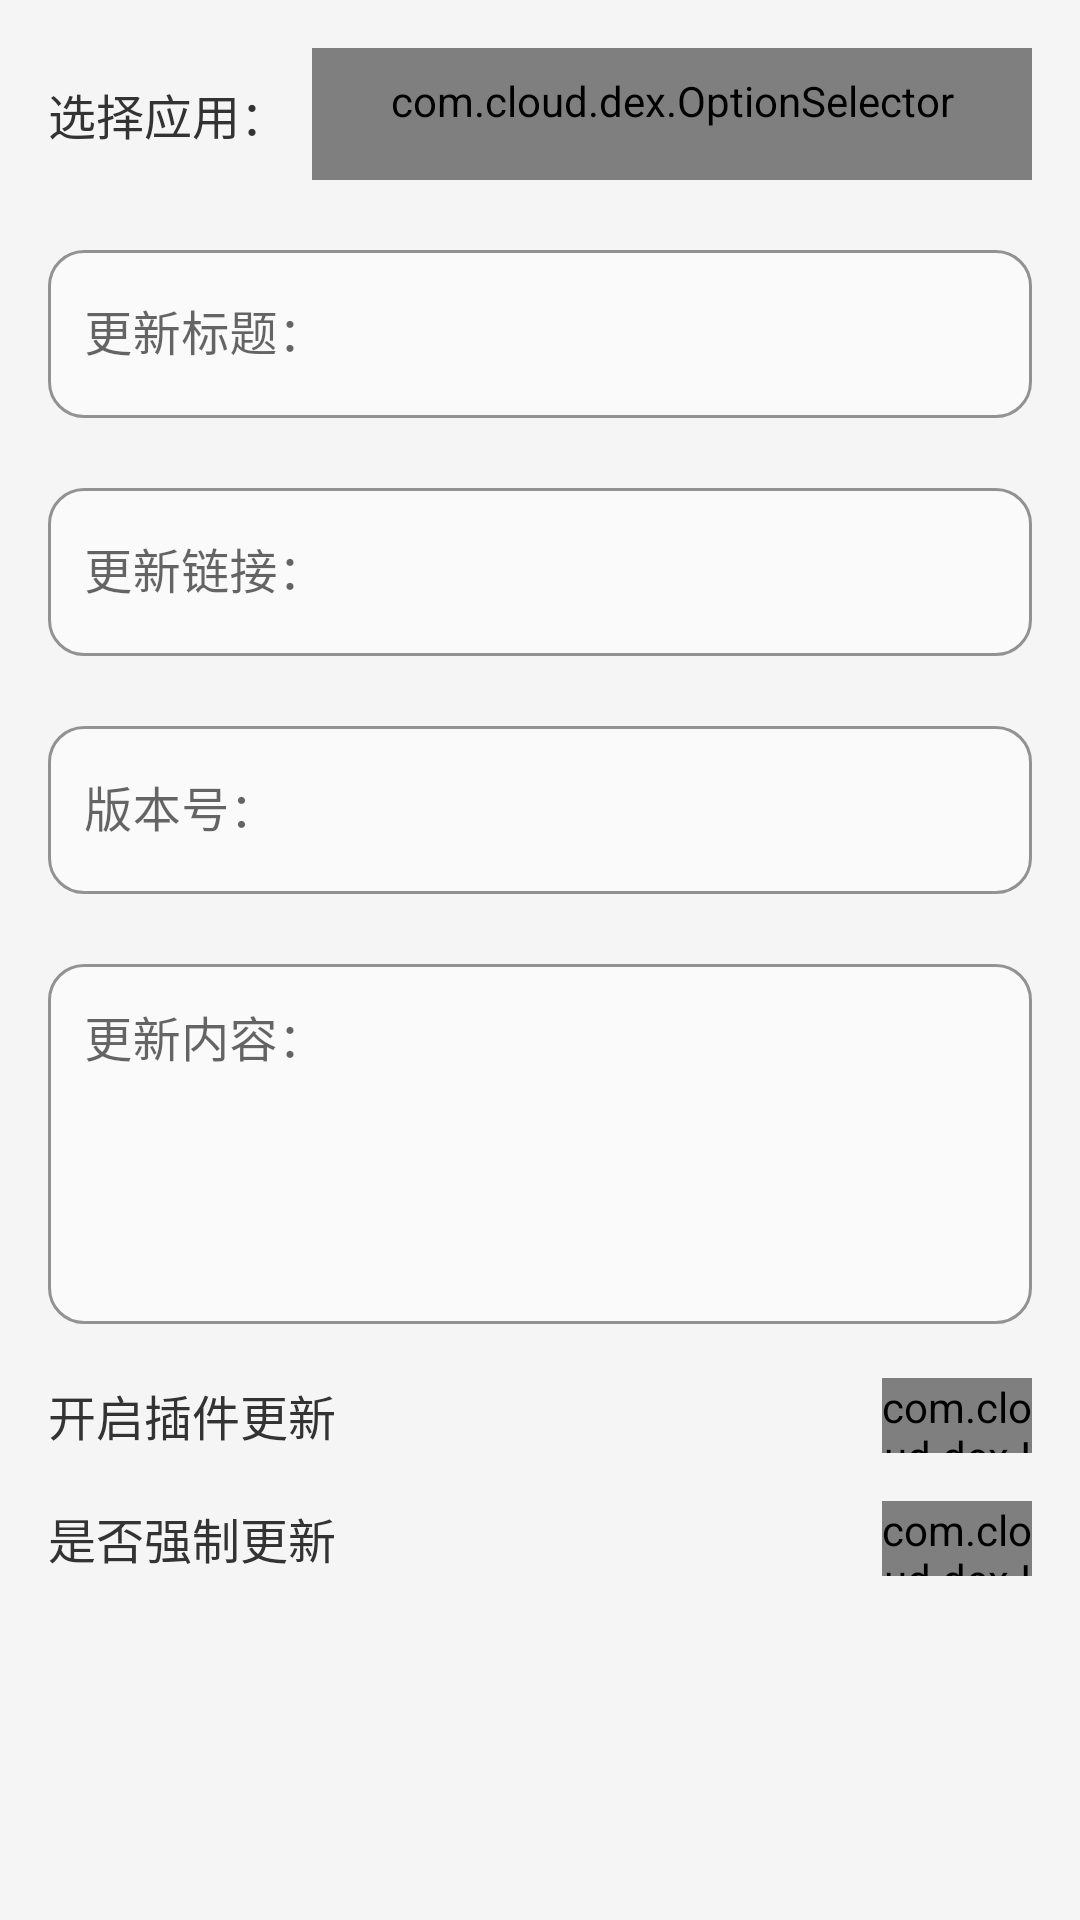

Layout XML and referenced resources for this Android screen:
<!-- AndroidManifest.xml: activity theme Theme.MyApp -->
<!-- res/layout/activity_plugin_update.xml -->
<?xml version="1.0" encoding="utf-8"?>
<LinearLayout xmlns:android="http://schemas.android.com/apk/res/android"
    xmlns:app="http://schemas.android.com/apk/res-auto"
    android:layout_width="match_parent"
    android:layout_height="match_parent"
    android:orientation="vertical"
    android:background="#F5F5F5">

    <ScrollView
        android:layout_width="match_parent"
        android:layout_height="match_parent"
        android:fillViewport="true"
        android:scrollbars="none">

        <LinearLayout
            android:layout_width="match_parent"
            android:layout_height="wrap_content"
            android:orientation="vertical"
            android:paddingStart="16dp"
            android:paddingTop="16dp"
            android:paddingEnd="16dp"
            android:paddingBottom="24dp">

            
            <LinearLayout
                android:layout_width="match_parent"
                android:layout_height="wrap_content"
                android:orientation="horizontal"
                android:gravity="center_vertical"
                android:layout_marginBottom="18dp">

                <TextView
                    android:layout_width="wrap_content"
                    android:layout_height="wrap_content"
                    android:text="选择应用："
                    android:textSize="16sp"
                    android:textColor="@color/text_color_dark"
                    android:gravity="center_vertical" />

                <com.cloud.dex.OptionSelector
                    android:id="@+id/spinnerApps"
                    android:layout_width="0dp"
                    android:layout_height="wrap_content"
                    android:layout_weight="1"
                    android:layout_marginStart="8dp"
                    android:minHeight="44dp"
                    android:background="@drawable/bg_option_selector"
                    android:drawableEnd="@drawable/ic_arrow_down"
                    android:drawablePadding="6dp"
                    android:gravity="center_vertical"
                    android:padding="8dp"
                    android:textColor="@color/text_black"
                    android:textSize="16sp" />

            </LinearLayout>

            
            <com.google.android.material.textfield.TextInputLayout
                android:id="@+id/tilUpdateTitle"
                android:layout_width="match_parent"
                android:layout_height="wrap_content"
                android:layout_marginBottom="18dp"
                android:hint="更新标题："
                app:boxBackgroundColor="@color/bg_input"
                app:boxBackgroundMode="outline"
                app:boxCornerRadiusBottomEnd="12dp"
                app:boxCornerRadiusBottomStart="12dp"
                app:boxCornerRadiusTopEnd="12dp"
                app:boxCornerRadiusTopStart="12dp"
                app:boxStrokeColor="@color/border_color"
                app:endIconMode="clear_text"
                app:hintEnabled="true"
                app:hintTextColor="@color/input_box_stroke">

                <com.google.android.material.textfield.TextInputEditText
                    android:id="@+id/etUpdateTitle"
                    android:layout_width="match_parent"
                    android:layout_height="wrap_content"
                    android:minHeight="56dp"
                    android:gravity="center_vertical|start"
                    android:inputType="text"
                    android:maxLines="1"
                    android:paddingStart="12dp"
                    android:paddingTop="16dp"
                    android:paddingEnd="12dp"
                    android:paddingBottom="16dp"
                    android:textColor="@color/text_color_dark"
                    android:textSize="16sp" />

            </com.google.android.material.textfield.TextInputLayout>

            
            <com.google.android.material.textfield.TextInputLayout
                android:id="@+id/tilUpdateUrl"
                android:layout_width="match_parent"
                android:layout_height="wrap_content"
                android:layout_marginBottom="18dp"
                android:hint="更新链接："
                app:boxBackgroundColor="@color/bg_input"
                app:boxBackgroundMode="outline"
                app:boxCornerRadiusBottomEnd="12dp"
                app:boxCornerRadiusBottomStart="12dp"
                app:boxCornerRadiusTopEnd="12dp"
                app:boxCornerRadiusTopStart="12dp"
                app:boxStrokeColor="@color/border_color"
                app:endIconMode="clear_text"
                app:hintEnabled="true"
                app:hintTextColor="@color/input_box_stroke">

                <com.google.android.material.textfield.TextInputEditText
                    android:id="@+id/etUpdateUrl"
                    android:layout_width="match_parent"
                    android:layout_height="wrap_content"
                    android:minHeight="56dp"
                    android:gravity="center_vertical|start"
                    android:inputType="textUri"
                    android:maxLines="1"
                    android:paddingStart="12dp"
                    android:paddingTop="16dp"
                    android:paddingEnd="12dp"
                    android:paddingBottom="16dp"
                    android:textColor="@color/text_color_dark"
                    android:textSize="16sp" />

            </com.google.android.material.textfield.TextInputLayout>

            
            <com.google.android.material.textfield.TextInputLayout
                android:id="@+id/tilVersion"
                android:layout_width="match_parent"
                android:layout_height="wrap_content"
                android:layout_marginBottom="18dp"
                android:hint="版本号："
                app:boxBackgroundColor="@color/bg_input"
                app:boxBackgroundMode="outline"
                app:boxCornerRadiusBottomEnd="12dp"
                app:boxCornerRadiusBottomStart="12dp"
                app:boxCornerRadiusTopEnd="12dp"
                app:boxCornerRadiusTopStart="12dp"
                app:boxStrokeColor="@color/border_color"
                app:endIconMode="clear_text"
                app:hintEnabled="true"
                app:hintTextColor="@color/input_box_stroke">

                <com.google.android.material.textfield.TextInputEditText
                    android:id="@+id/etVersion"
                    android:layout_width="match_parent"
                    android:layout_height="wrap_content"
                    android:minHeight="56dp"
                    android:gravity="center_vertical|start"
                    android:inputType="text"
                    android:digits="0123456789."
                    android:maxLines="1"
                    android:paddingStart="12dp"
                    android:paddingTop="16dp"
                    android:paddingEnd="12dp"
                    android:paddingBottom="16dp"
                    android:textColor="@color/text_color_dark"
                    android:textSize="16sp" />

            </com.google.android.material.textfield.TextInputLayout>

            
            <com.google.android.material.textfield.TextInputLayout
                android:id="@+id/tilUpdateContent"
                android:layout_width="match_parent"
                android:layout_height="wrap_content"
                android:layout_marginBottom="18dp"
                android:hint="更新内容："
                app:boxBackgroundColor="@color/bg_input"
                app:boxBackgroundMode="outline"
                app:boxCornerRadiusBottomEnd="12dp"
                app:boxCornerRadiusBottomStart="12dp"
                app:boxCornerRadiusTopEnd="12dp"
                app:boxCornerRadiusTopStart="12dp"
                app:boxStrokeColor="@color/border_color"
                app:hintEnabled="true"
                app:hintTextColor="@color/input_box_stroke">

                <com.google.android.material.textfield.TextInputEditText
                    android:id="@+id/etUpdateContent"
                    android:layout_width="match_parent"
                    android:layout_height="wrap_content"
                    android:minHeight="120dp"
                    android:gravity="top|start"
                    android:inputType="textMultiLine"
                    android:maxLines="6"
                    android:scrollbars="vertical"
                    android:paddingStart="12dp"
                    android:paddingTop="16dp"
                    android:paddingEnd="12dp"
                    android:paddingBottom="16dp"
                    android:textColor="@color/text_color_dark"
                    android:textSize="16sp" />

            </com.google.android.material.textfield.TextInputLayout>

            
            <LinearLayout
                android:layout_width="match_parent"
                android:layout_height="wrap_content"
                android:orientation="horizontal"
                android:gravity="center_vertical"
                android:layout_marginBottom="16dp">

                <TextView
                    android:layout_width="0dp"
                    android:layout_height="wrap_content"
                    android:layout_weight="1"
                    android:text="开启插件更新"
                    android:textSize="16sp"
                    android:textColor="@color/text_color_dark" />

                <com.cloud.dex.IosLikeSwitch
                    android:id="@+id/switchPluginUpdate"
                    android:layout_width="50dp"
                    android:layout_height="25dp" />

            </LinearLayout>

            
            <LinearLayout
                android:layout_width="match_parent"
                android:layout_height="wrap_content"
                android:orientation="horizontal"
                android:gravity="center_vertical">

                <TextView
                    android:layout_width="0dp"
                    android:layout_height="wrap_content"
                    android:layout_weight="1"
                    android:text="是否强制更新"
                    android:textSize="16sp"
                    android:textColor="@color/text_color_dark" />

                <com.cloud.dex.IosLikeSwitch
                    android:id="@+id/switchForceUpdate"
                    android:layout_width="50dp"
                    android:layout_height="25dp" />

            </LinearLayout>

        </LinearLayout>

    </ScrollView>

</LinearLayout>
<!-- resources referenced by this layout -->
<resources>
  <color name="bg_input">#FAFAFA</color>
  <color name="border_color">#808080</color>
  <color name="input_box_stroke">#1E88E5</color>
  <color name="text_black">#000000</color>
  <color name="text_color_dark">#333333</color>
  <!-- drawable bg_option_selector (drawable) -->
  <?xml version="1.0" encoding="utf-8"?>
  <shape xmlns:android="http://schemas.android.com/apk/res/android">
      <solid android:color="@color/bg_white" />
      <stroke android:width="1dp" android:color="@color/divider_color" />
      <corners android:radius="8dp" />
  </shape>
  <!-- drawable ic_arrow_down (drawable) -->
  <vector xmlns:android="http://schemas.android.com/apk/res/android"
      android:width="20dp"
      android:height="20dp"
      android:viewportWidth="24"
      android:viewportHeight="24">
      <path
          android:fillColor="#666666"
          android:pathData="M7.41,8.59L12,13.17l4.59,-4.58L18,10l-6,6l-6,-6z" />
  </vector>
  <style name="Theme.MyApp" parent="Theme.MaterialComponents.DayNight.DarkActionBar">
          <item name="colorPrimary">#2196F3</item>
          <item name="colorPrimaryVariant">#1976D2</item>
          <item name="colorOnPrimary">#FFFFFF</item>
          <item name="android:statusBarColor">@android:color/white</item>
          <item name="android:windowLightStatusBar">true</item>
          <item name="android:windowBackground">@android:color/white</item>
  
          
          <item name="android:textAllCaps">false</item>
          <item name="textAllCaps">false</item>
  
          
          <item name="actionMenuTextAppearance">@style/MyActionMenuTextAppearance</item>
          <item name="android:actionMenuTextAppearance">@style/MyActionMenuTextAppearance</item>
  
          
          <item name="toolbarStyle">@style/MyToolbarStyle</item>
      </style>
  <color name="bg_white">#FFFFFF</color>
  <color name="divider_color">#E0E0E0</color>
  <style name="MyActionMenuTextAppearance" parent="TextAppearance.MaterialComponents.Button">
          <item name="android:textAllCaps">false</item>
          <item name="textAllCaps">false</item>
          <item name="android:textColor">@color/black</item>
          <item name="android:textSize">16sp</item>
      </style>
  <style name="MyToolbarStyle" parent="Widget.MaterialComponents.Toolbar">
          <item name="titleTextAppearance">@style/MyTitleTextAppearance</item>
          <item name="titleTextColor">@color/black</item>
      </style>
  <color name="black">#FF000000</color>
  <style name="MyTitleTextAppearance" parent="TextAppearance.MaterialComponents.Headline6">
          <item name="android:textAllCaps">false</item>
          <item name="textAllCaps">false</item>
          <item name="android:textColor">@color/black</item>
      </style>
</resources>
